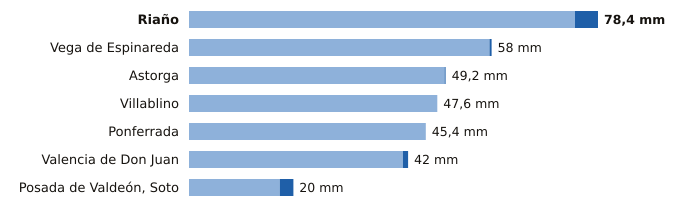

The file beside this chart, header and first rows:
estacion, provincia, indicativo, mm_6_dias_anteriores, mm_hoy, mm_7_dias, horas_de_hoy
Riaño, León, 2624C, 74.0, 4.4, 78.4, 2
Vega de Espinareda, León, 1561I, 57.6, 0.4, 58.0, 2
Astorga, León, 2734D, 49.0, 0.2, 49.2, 3
Villablino, León, 1541B, 47.6, 0.0, 47.6, 2
Ponferrada, León, 1549, 45.4, 0.0, 45.4, 3
Valencia de Don Juan, León, 2664B, 41.0, 1.0, 42.0, 2
Posada de Valdeón, Soto, León, 1178Y, 17.4, 2.6, 20.0, 3
